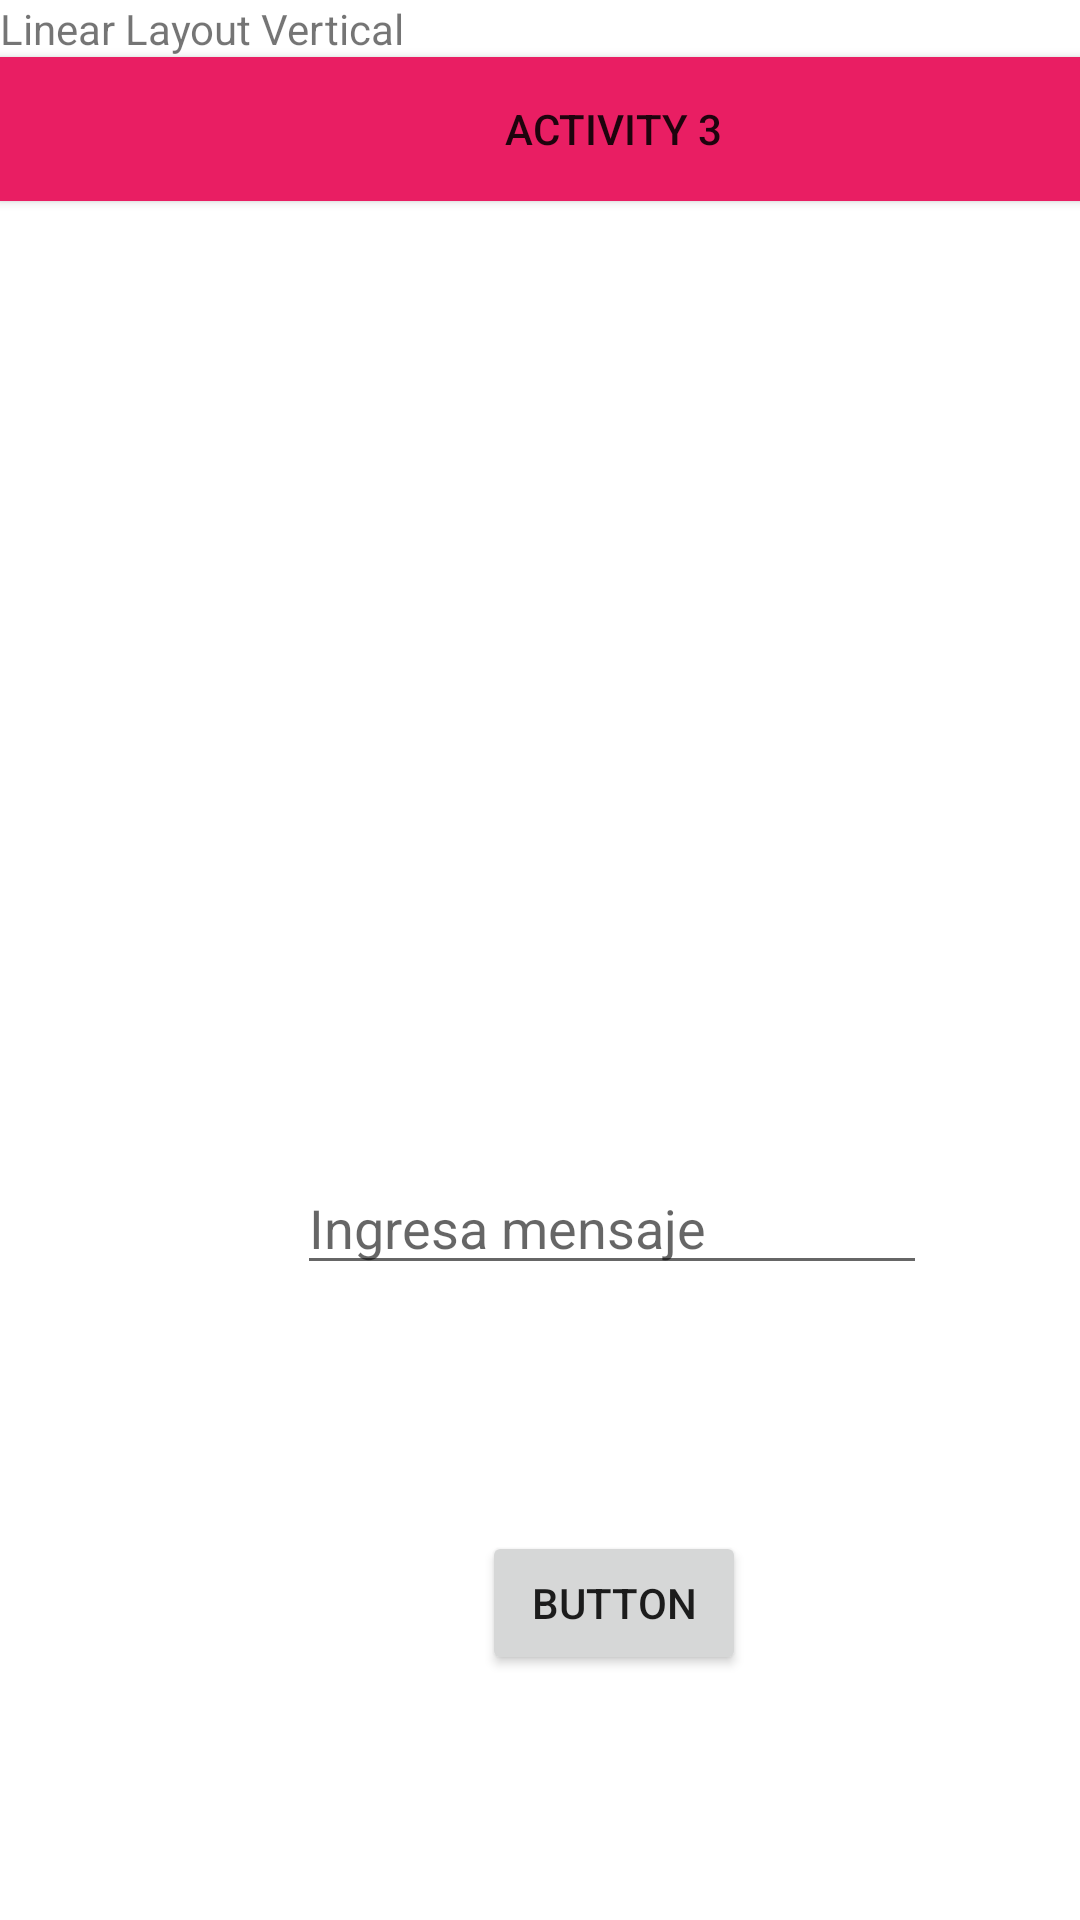

Here is an Android app screen rendered from its layout file. Give the layout XML and the strings, colors and styles it references.
<!-- AndroidManifest.xml: application theme Theme.F0M2App02 -->
<!-- res/layout/activity_main.xml -->
<?xml version="1.0" encoding="utf-8"?>
<androidx.constraintlayout.widget.ConstraintLayout xmlns:android="http://schemas.android.com/apk/res/android"
    xmlns:app="http://schemas.android.com/apk/res-auto"
    xmlns:tools="http://schemas.android.com/tools"
    android:layout_width="match_parent"
    android:layout_height="match_parent"
    tools:context=".MainActivity">

    <LinearLayout
        android:layout_width="409dp"
        android:layout_height="354dp"
        android:orientation="vertical"
        tools:layout_editor_absoluteX="1dp"
        tools:layout_editor_absoluteY="1dp">

        <TextView
            android:layout_width="wrap_content"
            android:layout_height="wrap_content"
            android:text="Linear Layout Vertical" />

        <Button
            android:id="@+id/btnOpenActivity3"
            android:layout_width="match_parent"
            android:layout_height="wrap_content"
            android:background="#E91E63"
            android:onClick="btnOnOpenActivity"
            android:text="Activity 3" />
    </LinearLayout>

    <androidx.constraintlayout.widget.ConstraintLayout
        android:layout_width="409dp"
        android:layout_height="374dp"
        app:layout_constraintBottom_toBottomOf="parent"
        app:layout_constraintEnd_toEndOf="parent"
        app:layout_constraintHorizontal_bias="0.0"
        app:layout_constraintStart_toStartOf="parent">

        <Button
            android:id="@+id/btnEnviarMensaje"
            android:layout_width="wrap_content"
            android:layout_height="wrap_content"
            android:text="Button"
            app:layout_constraintBottom_toBottomOf="parent"
            app:layout_constraintEnd_toEndOf="parent"
            app:layout_constraintStart_toStartOf="parent"
            app:layout_constraintTop_toBottomOf="@+id/edtMensaje" />

        <EditText
            android:id="@+id/edtMensaje"
            android:layout_width="wrap_content"
            android:layout_height="wrap_content"
            android:ems="10"
            android:hint="Ingresa mensaje"
            android:inputType="textPersonName"
            app:layout_constraintBottom_toBottomOf="parent"
            app:layout_constraintEnd_toEndOf="parent"
            app:layout_constraintHorizontal_bias="0.497"
            app:layout_constraintStart_toStartOf="parent"
            app:layout_constraintTop_toTopOf="parent"
            app:layout_constraintVertical_bias="0.364" />
    </androidx.constraintlayout.widget.ConstraintLayout>

</androidx.constraintlayout.widget.ConstraintLayout>
<!-- resources referenced by this layout -->
<resources>
  <style name="Theme.F0M2App02" parent="Theme.MaterialComponents.DayNight.DarkActionBar">
          
          <item name="colorPrimary">@color/purple_500</item>
          <item name="colorPrimaryVariant">@color/purple_700</item>
          <item name="colorOnPrimary">@color/white</item>
          
          <item name="colorSecondary">@color/teal_200</item>
          <item name="colorSecondaryVariant">@color/teal_700</item>
          <item name="colorOnSecondary">@color/black</item>
          
          <item name="android:statusBarColor">?attr/colorPrimaryVariant</item>
          
      </style>
  <color name="purple_500">#FF6200EE</color>
  <color name="purple_700">#FF3700B3</color>
  <color name="white">#FFFFFFFF</color>
  <color name="teal_200">#FF03DAC5</color>
  <color name="teal_700">#FF018786</color>
  <color name="black">#FF000000</color>
</resources>
